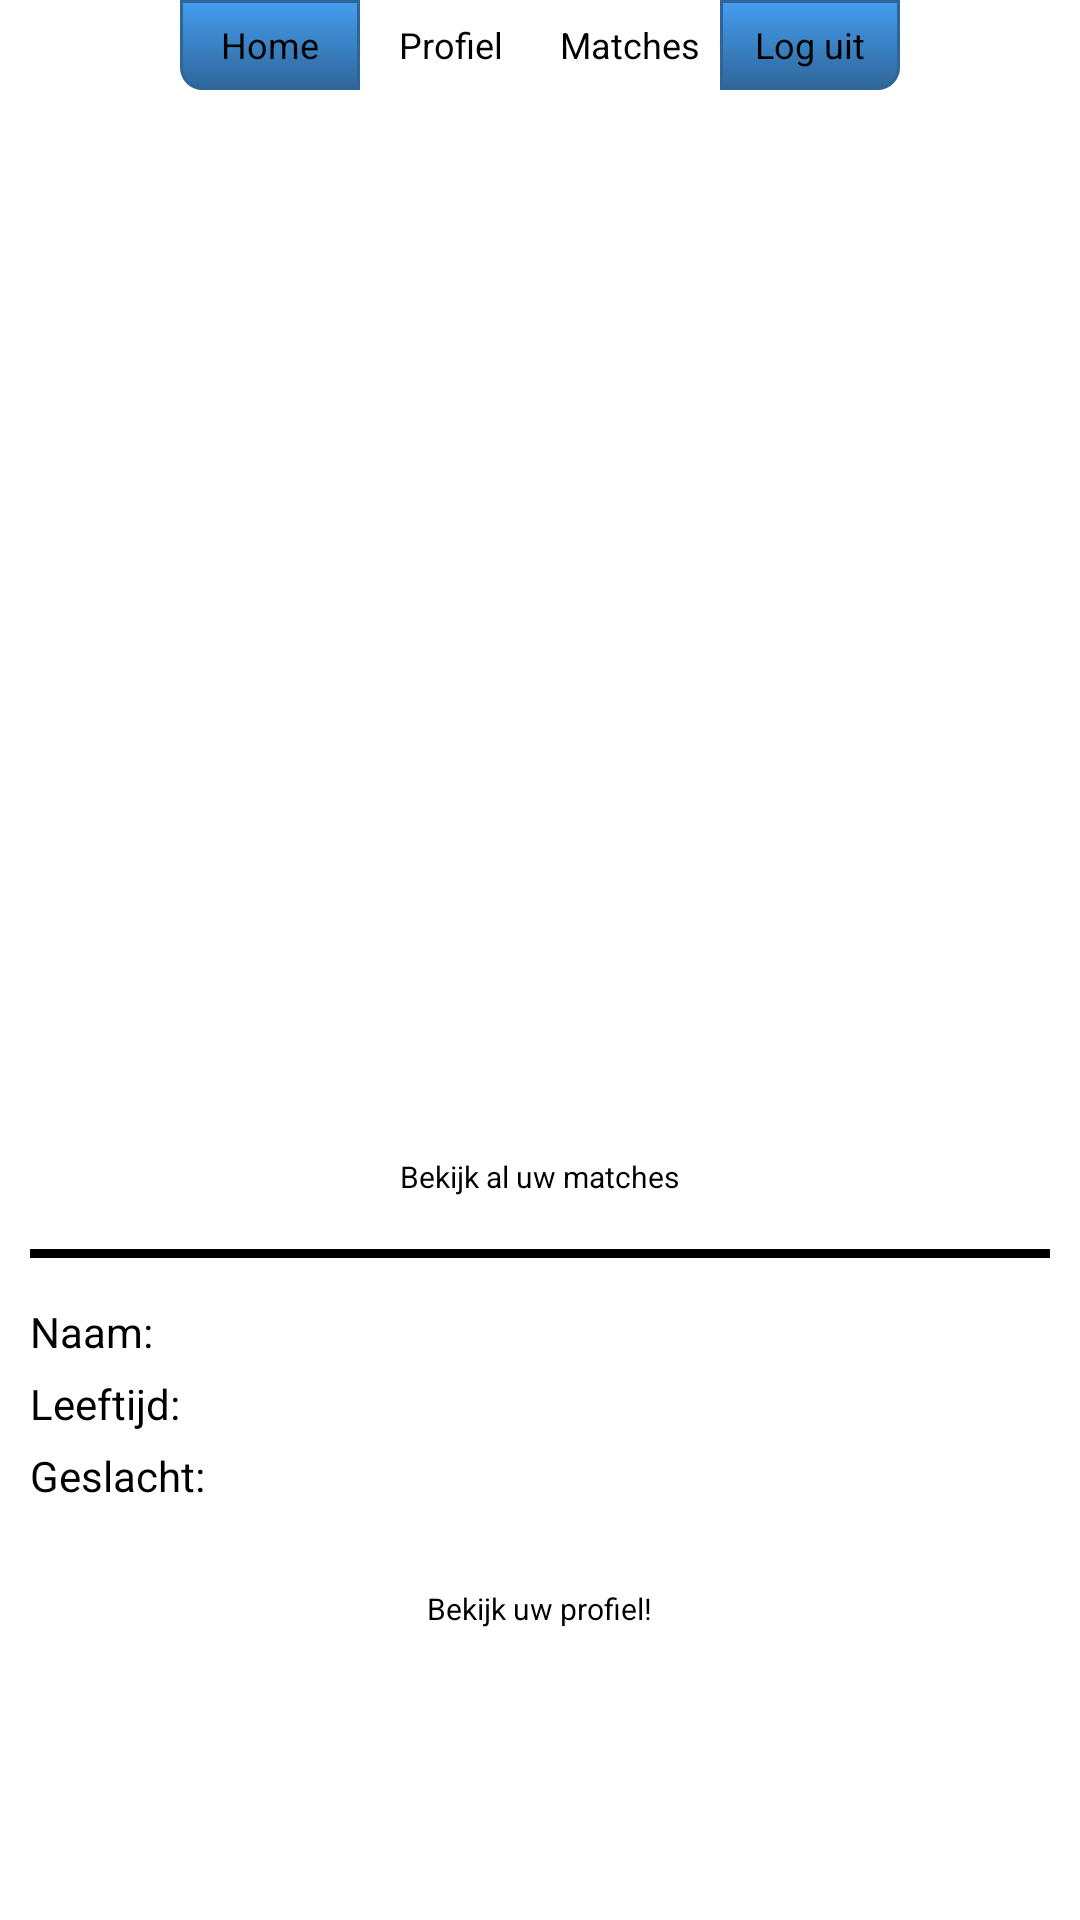

Android layout source for this screen:
<!-- AndroidManifest.xml: application theme AppTheme -->
<!-- res/layout/main_screen_user.xml -->
<RelativeLayout xmlns:android="http://schemas.android.com/apk/res/android"
    xmlns:tools="http://schemas.android.com/tools"
    android:layout_width="match_parent"
    android:layout_height="match_parent"
    android:background="@drawable/background"
    tools:context=".LoginActivity" >

    <include
        android:id="@+id/layoutNavigation"
        android:layout_width="wrap_content"
        android:layout_height="wrap_content"
        layout="@layout/navigation_menu_layout" />

    <LinearLayout
        android:id="@+id/mainScreenWrapper"
        android:layout_width="fill_parent"
        android:layout_height="match_parent"
        android:layout_below="@+id/layoutNavigation"
        android:orientation="vertical"
        android:paddingBottom="5dp"
        android:weightSum="2" >

        <LinearLayout
            android:layout_width="match_parent"
            android:layout_height="0dip"
            android:layout_weight="1.23"
            android:gravity="center_horizontal"
            android:orientation="vertical"
            android:weightSum="100" >

            <TextView
                android:id="@+id/mainScreenTitle"
                android:layout_width="wrap_content"
                android:layout_height="wrap_content"
                android:layout_marginTop="5dp"
                android:layout_weight="5"
                android:text="@string/mainScreenTitle"
                android:textColor="#FFFFFF"
                android:textSize="16sp" />

            <ListView
                android:id="@+id/newMatches"
                android:layout_width="match_parent"
                android:layout_height="100dp"
                android:layout_marginLeft="10dp"
                android:layout_marginRight="10dp"
                android:layout_marginTop="5dp"
                android:layout_weight="89"
                android:background="@drawable/text_view_profile_style" >
            </ListView>

            <Button
                android:id="@+id/seeMatchesButton"
                android:layout_width="225dp"
                android:layout_height="30dp"
                android:layout_marginTop="5dp"
                android:layout_weight="5"
                android:background="@drawable/mid_menu_button"
                android:gravity="center"
                android:padding="0dp"
                android:text="@string/seeMatches"
                android:textSize="10sp" />

            <View
                android:id="@+id/separatorMainScreen"
                android:layout_width="fill_parent"
                android:layout_height="1dp"
                android:layout_marginLeft="10dp"
                android:layout_marginRight="10dp"
                android:layout_marginTop="5dp"
                android:layout_weight="1"
                android:background="#000000" />
        </LinearLayout>

        <LinearLayout
            android:layout_width="match_parent"
            android:layout_height="0dip"
            android:layout_weight="1"
            android:gravity="center_horizontal"
            android:orientation="vertical" >

            <ScrollView
                android:layout_width="match_parent"
                android:layout_height="wrap_content"
                android:layout_marginLeft="10dp"
                android:layout_marginRight="10dp"
                android:layout_marginTop="10dp"
                android:background="@drawable/text_view_profile_style"
                android:fadeScrollbars="false"
                android:fillViewport="true"
                android:gravity="left"
                android:scrollbars="vertical" >

                <LinearLayout
                    android:layout_width="match_parent"
                    android:layout_height="wrap_content"
                    android:baselineAligned="false"
                    android:weightSum="100" >

                    <LinearLayout
                        android:layout_width="0dip"
                        android:layout_height="wrap_content"
                        android:layout_weight="40"
                        android:orientation="vertical"
                        android:paddingRight="2dp" >

                        <TextView
                            android:layout_width="match_parent"
                            android:layout_height="wrap_content"
                            android:layout_marginTop="5dp"
                            android:singleLine="false"
                            android:text="@string/name"
                            android:textColor="#000000" />

                        <TextView
                            android:layout_width="match_parent"
                            android:layout_height="wrap_content"
                            android:layout_marginTop="5dp"
                            android:singleLine="false"
                            android:text="@string/age"
                            android:textColor="#000000" />

                        <TextView
                            android:layout_width="match_parent"
                            android:layout_height="wrap_content"
                            android:layout_marginTop="5dp"
                            android:singleLine="false"
                            android:text="@string/sex"
                            android:textColor="#000000" />
                    </LinearLayout>

                    <LinearLayout
                        android:layout_width="0dip"
                        android:layout_height="wrap_content"
                        android:layout_weight="60"
                        android:orientation="vertical"
                        android:paddingLeft="2dp" >

                        <TextView
                            android:id="@+id/profile_name"
                            android:layout_width="match_parent"
                            android:layout_height="wrap_content"
                            android:layout_marginTop="5dp"
                            android:singleLine="false"
                            android:text=""
                            android:textColor="#000000" />

                        <TextView
                            android:id="@+id/profile_age"
                            android:layout_width="match_parent"
                            android:layout_height="wrap_content"
                            android:layout_marginTop="5dp"
                            android:singleLine="false"
                            android:text=""
                            android:textColor="#000000" />

                        <TextView
                            android:id="@+id/profile_sex"
                            android:layout_width="match_parent"
                            android:layout_height="wrap_content"
                            android:layout_marginTop="5dp"
                            android:singleLine="false"
                            android:text=""
                            android:textColor="#000000" />
                    </LinearLayout>
                </LinearLayout>
            </ScrollView>

            <Button
                android:id="@+id/profileButton"
                android:layout_width="225dp"
                android:layout_height="30dp"
                android:layout_marginTop="20dp"
                android:background="@drawable/mid_menu_button"
                android:gravity="center"
                android:padding="0dp"
                android:text="@string/profileAdvanced"
                android:textSize="10sp" />
        </LinearLayout>
    </LinearLayout>

</RelativeLayout>
<!-- res/layout/navigation_menu_layout.xml (included above) -->
<?xml version="1.0" encoding="utf-8"?>
<RelativeLayout xmlns:android="http://schemas.android.com/apk/res/android"
    android:layout_width="match_parent"
    android:layout_height="wrap_content"
    android:orientation="vertical" >
    
    <LinearLayout
        android:id="@+id/navigationLayout"
        android:layout_width="match_parent"
        android:layout_height="wrap_content"
        android:layout_alignParentRight="true"
        android:gravity="center_horizontal"
        android:layout_marginBottom="5dp" >

        <Button
            android:id="@+id/homeButton"
            android:layout_width="60dp"
            android:layout_height="30dp"
            android:background="@drawable/left_menu_button"
            android:text="@string/homeButton"
            android:gravity="center"
            android:padding="0dp"
            android:textSize="12sp" />

        <Button
            android:id="@+id/profileButton"
            android:layout_width="60dp"
            android:layout_height="30dp"
            android:gravity="center"
            android:padding="0dp"
            android:background="@drawable/mid_menu_button"
            android:text="@string/profileButton"
            android:textSize="12sp" />

        <Button
            android:id="@+id/matchButton"
            android:layout_width="60dp"
            android:layout_height="30dp"
            android:gravity="center"
            android:padding="0dp"
            android:background="@drawable/mid_menu_button"
            android:text="@string/matchButton"
            android:textSize="12sp" />

        <Button
            android:id="@+id/logoutButton"
            android:layout_width="60dp"
            android:layout_height="30dp"
            android:gravity="center"
            android:padding="0dp"
            android:background="@drawable/right_menu_button"
            android:text="@string/logoutButton"
            android:textSize="12sp" />
    </LinearLayout>

    <ImageView
        android:id="@+id/bannerTop"
        android:layout_width="wrap_content"
        android:layout_height="40dp"
        android:layout_alignParentLeft="true"
        android:layout_alignParentRight="true"
        android:layout_below="@id/navigationLayout"
        android:src="@drawable/mid_menu_button" />
</RelativeLayout>
<!-- resources referenced by this layout -->
<resources>
  <!-- drawable left_menu_button (drawable-hdpi) -->
  <?xml version="1.0" encoding="utf-8"?>
  <selector xmlns:android="http://schemas.android.com/apk/res/android">
      <item android:state_pressed="true" >
          <shape>
              <solid
                  android:color="#449def" />
              <stroke
                  android:width="1dp"
                  android:color="#2f6699" />
              <corners
                  android:bottomLeftRadius="7dp" />
              <padding
                  android:left="10dp"
                  android:top="10dp"
                  android:right="10dp"
                  android:bottom="10dp" />
          </shape>
      </item>
      <item>
          <shape>
              <gradient
                  android:startColor="#449def"
                  android:endColor="#2f6699"
                  android:angle="270" />
              <stroke
                  android:width="1dp"
                  android:color="#2f6699" />
              <corners
                  android:bottomLeftRadius="7dp"  />
              <padding
                  android:left="10dp"
                  android:top="10dp"
                  android:right="10dp"
                  android:bottom="10dp" />
          </shape>
      </item>
  </selector>
  <!-- drawable right_menu_button (drawable-hdpi) -->
  <?xml version="1.0" encoding="utf-8"?>
  <selector xmlns:android="http://schemas.android.com/apk/res/android" >
  
      <item android:state_pressed="true">
          <shape>
              <solid android:color="#449def" />
  
              <stroke
                  android:width="1dp"
                  android:color="#2f6699" />
  
              <corners
                  android:bottomRightRadius="7dp"/>
  
              <padding
                  android:bottom="10dp"
                  android:left="10dp"
                  android:right="10dp"
                  android:top="10dp" />
          </shape>
      </item>
      <item>
          <shape>
              <gradient
                  android:angle="270"
                  android:endColor="#2f6699"
                  android:startColor="#449def" />
  
              <stroke
                  android:width="1dp"
                  android:color="#2f6699" />
  
              <corners
                  android:bottomRightRadius="7dp" />
  
              <padding
                  android:bottom="10dp"
                  android:left="10dp"
                  android:right="10dp"
                  android:top="10dp" />
          </shape>
      </item>
  
  </selector>
  <string name="age">Leeftijd:</string>
  <string name="homeButton">Home</string>
  <string name="logoutButton">Log uit</string>
  <string name="mainScreenTitle">Al uw matches!</string>
  <string name="matchButton">Matches</string>
  <string name="name">Naam:</string>
  <string name="profileAdvanced">Bekijk uw profiel!</string>
  <string name="profileButton">Profiel</string>
  <string name="seeMatches">Bekijk al uw matches</string>
  <string name="sex">Geslacht:</string>
  <style name="AppTheme" parent="android:Theme.Holo.Light.NoActionBar.Fullscreen">
          
      </style>
</resources>
